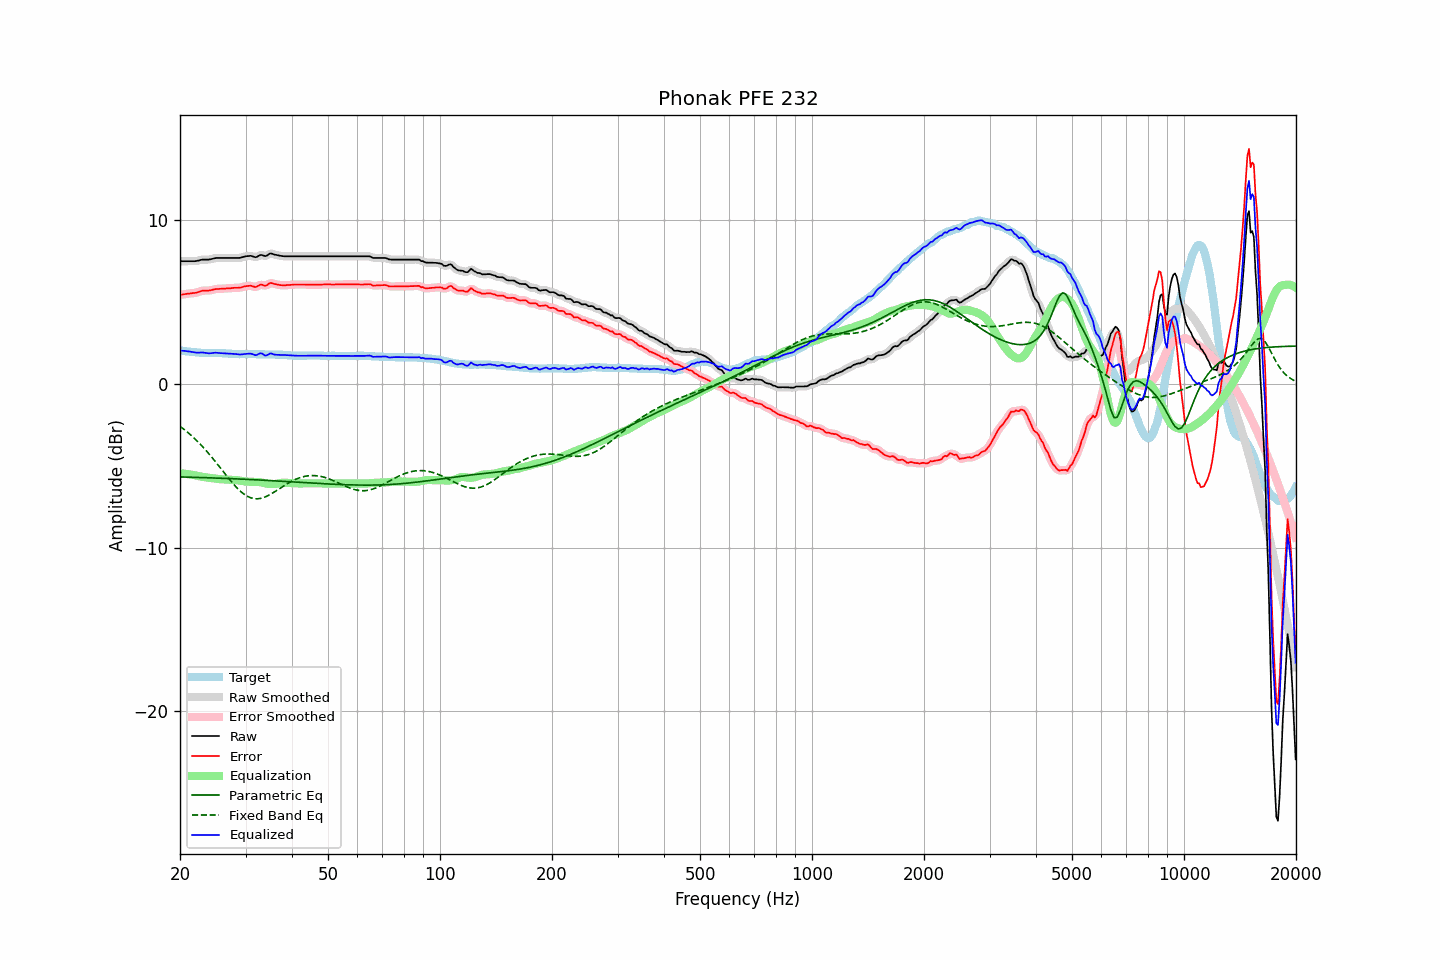

The table this chart was drawn from, first rows:
frequency, raw, error, smoothed, error_smoothed, equalization, parametric_eq, fixed_band_eq, equalized_raw, equalized_smoothed, target
20.00, 7.51, 5.45, 7.51, 5.45, -5.46, -5.68, -2.59, 2.05, 2.05, 2.06
20.20, 7.51, 5.46, 7.51, 5.47, -5.47, -5.69, -2.66, 2.04, 2.04, 2.05
20.40, 7.51, 5.48, 7.51, 5.48, -5.48, -5.69, -2.74, 2.03, 2.03, 2.03
20.61, 7.51, 5.49, 7.51, 5.49, -5.49, -5.69, -2.81, 2.02, 2.02, 2.02
20.81, 7.51, 5.51, 7.51, 5.51, -5.50, -5.69, -2.89, 2.01, 2.01, 2.00
21.02, 7.51, 5.52, 7.51, 5.52, -5.51, -5.70, -2.98, 2.00, 2.00, 1.99
21.23, 7.51, 5.53, 7.51, 5.53, -5.53, -5.70, -3.06, 1.98, 1.98, 1.98
21.44, 7.51, 5.54, 7.51, 5.54, -5.54, -5.70, -3.15, 1.97, 1.96, 1.97
21.66, 7.51, 5.56, 7.51, 5.55, -5.56, -5.70, -3.24, 1.95, 1.95, 1.95
21.87, 7.51, 5.56, 7.51, 5.57, -5.58, -5.71, -3.33, 1.93, 1.93, 1.95
22.09, 7.52, 5.58, 7.52, 5.58, -5.60, -5.71, -3.42, 1.92, 1.92, 1.94
22.31, 7.54, 5.61, 7.54, 5.61, -5.62, -5.71, -3.52, 1.92, 1.92, 1.93
22.54, 7.56, 5.64, 7.56, 5.65, -5.64, -5.72, -3.62, 1.92, 1.92, 1.92
22.76, 7.59, 5.68, 7.59, 5.68, -5.66, -5.72, -3.72, 1.93, 1.92, 1.91
22.99, 7.61, 5.70, 7.60, 5.70, -5.68, -5.72, -3.83, 1.93, 1.92, 1.91
23.22, 7.61, 5.71, 7.61, 5.71, -5.69, -5.73, -3.93, 1.91, 1.92, 1.90
23.45, 7.61, 5.71, 7.61, 5.71, -5.71, -5.73, -4.04, 1.90, 1.90, 1.90
23.69, 7.61, 5.71, 7.61, 5.71, -5.72, -5.73, -4.16, 1.88, 1.88, 1.90
23.92, 7.61, 5.71, 7.61, 5.72, -5.74, -5.74, -4.27, 1.87, 1.88, 1.90
24.16, 7.63, 5.73, 7.63, 5.73, -5.75, -5.74, -4.39, 1.88, 1.88, 1.90
24.40, 7.65, 5.75, 7.65, 5.75, -5.76, -5.74, -4.50, 1.89, 1.89, 1.90
24.65, 7.68, 5.78, 7.68, 5.78, -5.77, -5.75, -4.62, 1.91, 1.90, 1.90
24.89, 7.70, 5.80, 7.70, 5.80, -5.79, -5.75, -4.74, 1.91, 1.91, 1.90
25.14, 7.71, 5.81, 7.71, 5.81, -5.80, -5.75, -4.87, 1.91, 1.91, 1.90
25.39, 7.71, 5.81, 7.71, 5.82, -5.81, -5.76, -4.99, 1.90, 1.90, 1.90
25.65, 7.71, 5.82, 7.71, 5.82, -5.82, -5.76, -5.12, 1.89, 1.89, 1.89
25.91, 7.71, 5.82, 7.71, 5.82, -5.83, -5.77, -5.24, 1.88, 1.88, 1.89
26.16, 7.71, 5.83, 7.71, 5.83, -5.83, -5.77, -5.37, 1.88, 1.88, 1.88
26.43, 7.71, 5.83, 7.71, 5.84, -5.84, -5.77, -5.49, 1.87, 1.87, 1.88
26.69, 7.71, 5.84, 7.71, 5.84, -5.84, -5.78, -5.62, 1.87, 1.87, 1.87
26.96, 7.71, 5.85, 7.71, 5.85, -5.85, -5.78, -5.74, 1.86, 1.86, 1.86
27.23, 7.71, 5.85, 7.71, 5.86, -5.86, -5.79, -5.86, 1.85, 1.85, 1.86
27.50, 7.71, 5.86, 7.71, 5.86, -5.86, -5.79, -5.98, 1.85, 1.85, 1.85
27.77, 7.71, 5.87, 7.71, 5.87, -5.87, -5.79, -6.09, 1.84, 1.84, 1.84
28.05, 7.71, 5.88, 7.71, 5.88, -5.87, -5.80, -6.20, 1.84, 1.84, 1.83
28.33, 7.71, 5.88, 7.71, 5.88, -5.88, -5.80, -6.31, 1.83, 1.83, 1.83
28.62, 7.71, 5.88, 7.71, 5.88, -5.89, -5.81, -6.41, 1.82, 1.82, 1.83
28.90, 7.71, 5.89, 7.71, 5.89, -5.91, -5.81, -6.50, 1.80, 1.81, 1.82
29.19, 7.73, 5.90, 7.73, 5.91, -5.92, -5.82, -6.60, 1.81, 1.81, 1.83
29.48, 7.76, 5.93, 7.76, 5.93, -5.94, -5.82, -6.67, 1.82, 1.82, 1.83
29.78, 7.79, 5.96, 7.78, 5.96, -5.96, -5.82, -6.75, 1.83, 1.83, 1.83
30.08, 7.81, 5.98, 7.81, 5.98, -5.97, -5.83, -6.81, 1.84, 1.84, 1.83
30.38, 7.82, 5.99, 7.82, 6.00, -5.97, -5.83, -6.87, 1.85, 1.85, 1.83
30.68, 7.83, 6.00, 7.83, 6.00, -5.98, -5.84, -6.92, 1.85, 1.86, 1.83
30.99, 7.84, 6.01, 7.83, 6.00, -5.98, -5.84, -6.96, 1.86, 1.85, 1.83
31.30, 7.81, 5.98, 7.80, 5.98, -5.98, -5.85, -6.99, 1.83, 1.82, 1.83
31.61, 7.78, 5.95, 7.78, 5.95, -5.99, -5.85, -7.01, 1.79, 1.79, 1.83
31.93, 7.75, 5.92, 7.77, 5.94, -5.99, -5.86, -7.02, 1.76, 1.78, 1.83
32.24, 7.78, 5.96, 7.79, 5.97, -5.99, -5.86, -7.02, 1.79, 1.80, 1.82
32.57, 7.84, 6.02, 7.83, 6.02, -6.00, -5.87, -7.01, 1.84, 1.84, 1.82
32.89, 7.89, 6.07, 7.87, 6.06, -6.01, -5.87, -7.00, 1.88, 1.87, 1.82
33.22, 7.89, 6.07, 7.87, 6.06, -6.03, -5.88, -6.97, 1.86, 1.85, 1.82
33.55, 7.85, 6.03, 7.85, 6.04, -6.05, -5.88, -6.94, 1.80, 1.80, 1.82
33.89, 7.82, 6.01, 7.84, 6.03, -6.08, -5.89, -6.91, 1.74, 1.76, 1.81
34.23, 7.85, 6.04, 7.86, 6.06, -6.10, -5.90, -6.86, 1.75, 1.76, 1.81
34.57, 7.92, 6.11, 7.91, 6.11, -6.11, -5.90, -6.81, 1.81, 1.81, 1.81
34.92, 7.98, 6.17, 7.96, 6.15, -6.11, -5.91, -6.76, 1.86, 1.84, 1.81
35.27, 7.98, 6.17, 7.97, 6.16, -6.12, -5.91, -6.71, 1.86, 1.85, 1.81
35.62, 7.94, 6.13, 7.95, 6.15, -6.12, -5.92, -6.65, 1.82, 1.83, 1.81
35.97, 7.91, 6.11, 7.91, 6.11, -6.11, -5.92, -6.58, 1.79, 1.80, 1.80
... 635 more rows
